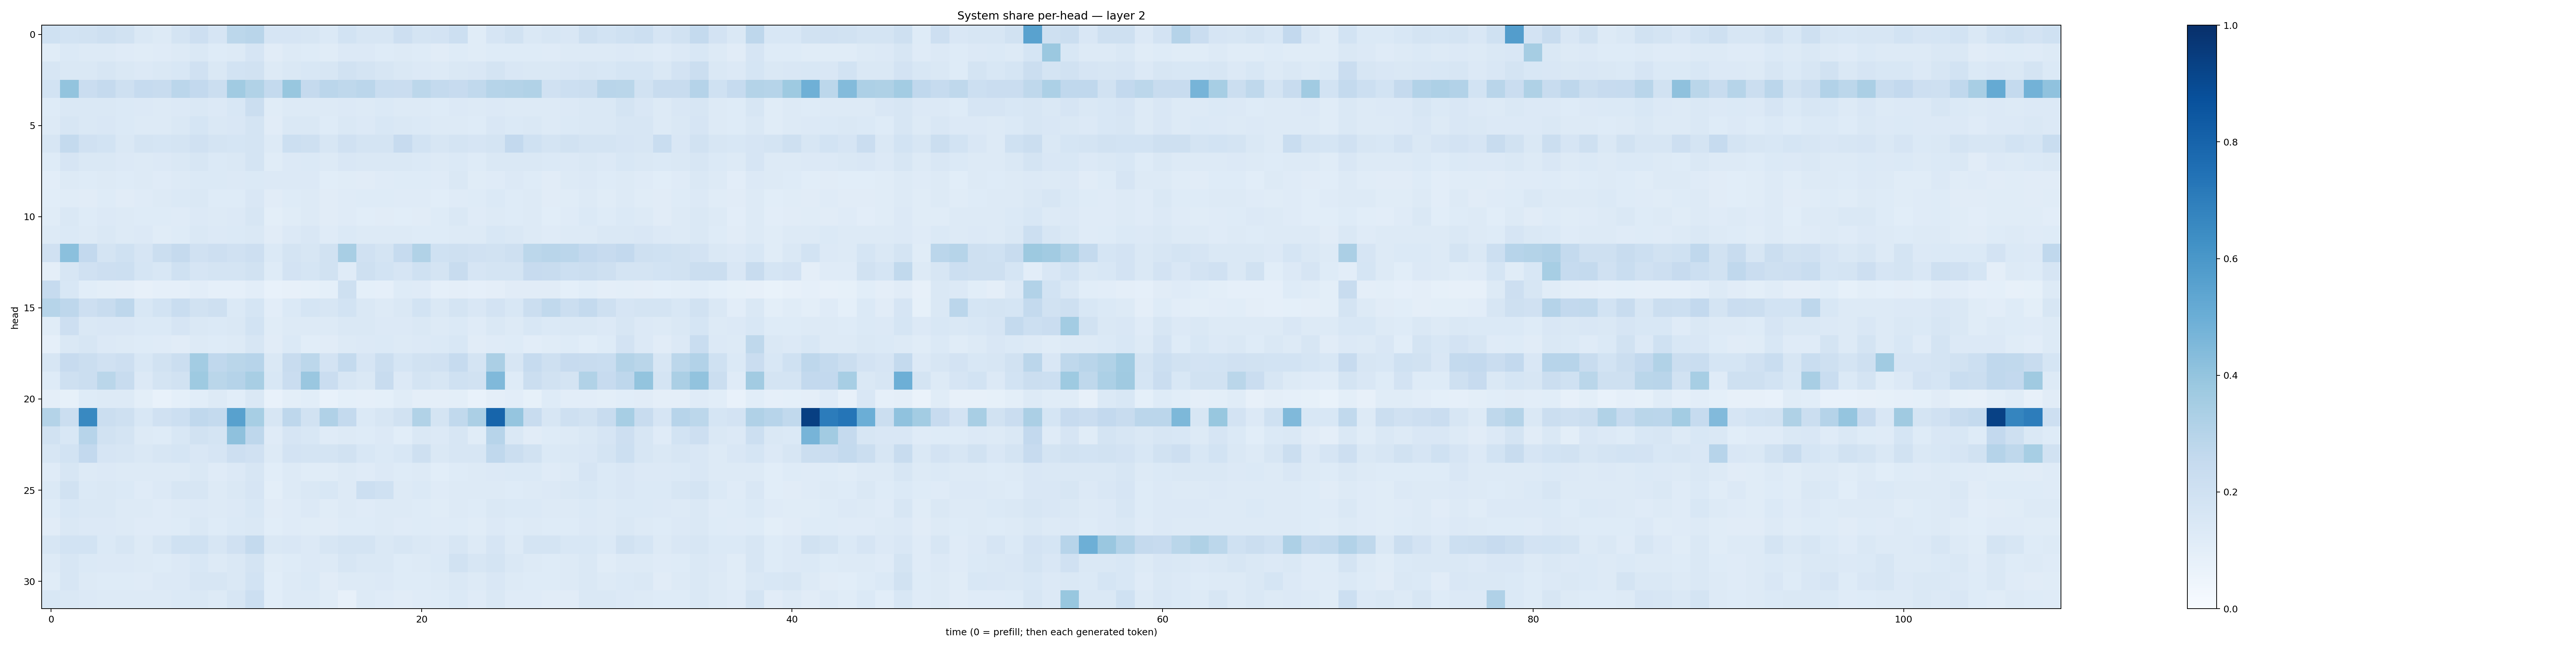

Source data for this figure (header and first rows):
0.1999687, 0.18488847, 0.18991616, 0.2075143, 0.18936895, 0.14464451, 0.13206643, 0.17902058, 0.21325122, 0.1665285, 0.28008187, 0.28938785, 0.16595575, 0.16428873, 0.16295421, 0.13746354, 0.18420383, 0.15766238, 0.16111937, 0.21192671, 0.17849652, 0.1813586, 0.21754828, 0.117140725
0.1158, 0.1372, 0.1269, 0.129, 0.1184, 0.115, 0.1202, 0.1319, 0.1464, 0.1229, 0.1325, 0.1645, 0.1114, 0.125, 0.1236, 0.117, 0.1348, 0.1334, 0.1225, 0.1251, 0.1225, 0.1123, 0.1245, 0.1149
0.164, 0.1448, 0.1427, 0.1606, 0.1454, 0.1361, 0.1435, 0.1551, 0.1965, 0.1434, 0.1857, 0.1947, 0.1308, 0.1484, 0.1552, 0.1606, 0.1877, 0.1736, 0.1593, 0.1413, 0.1359, 0.13, 0.1436, 0.1499
0.1874, 0.3998, 0.2267, 0.2525, 0.2057, 0.2484, 0.2416, 0.2848, 0.2587, 0.2254, 0.3636, 0.316, 0.2551, 0.3872, 0.2536, 0.2835, 0.27, 0.282, 0.233, 0.227, 0.2808, 0.2544, 0.2444, 0.2635
0.1243, 0.1419, 0.1424, 0.1454, 0.1389, 0.1337, 0.1255, 0.1352, 0.143, 0.1365, 0.1541, 0.2247, 0.1147, 0.1303, 0.1281, 0.1252, 0.1338, 0.127, 0.1404, 0.1259, 0.1287, 0.1237, 0.1364, 0.1251
0.1316, 0.1619, 0.1442, 0.1492, 0.1385, 0.1296, 0.1324, 0.144, 0.1682, 0.1408, 0.1514, 0.172, 0.1129, 0.1407, 0.1433, 0.1235, 0.146, 0.1344, 0.1529, 0.1438, 0.1397, 0.1291, 0.1315, 0.1213
0.1563, 0.2543, 0.1979, 0.1845, 0.1472, 0.1728, 0.1696, 0.1778, 0.1967, 0.1785, 0.1702, 0.1747, 0.1305, 0.2175, 0.2048, 0.1632, 0.196, 0.1755, 0.1729, 0.2429, 0.1867, 0.1585, 0.1768, 0.1672
0.1242, 0.1679, 0.1444, 0.1443, 0.1348, 0.1306, 0.133, 0.1432, 0.1639, 0.1392, 0.1433, 0.1781, 0.1161, 0.1362, 0.1392, 0.1323, 0.1504, 0.1448, 0.1464, 0.1479, 0.1376, 0.1298, 0.14, 0.1239
0.103, 0.131, 0.1237, 0.1325, 0.1241, 0.1304, 0.1193, 0.1281, 0.139, 0.1396, 0.1332, 0.1401, 0.1334, 0.133, 0.1348, 0.1061, 0.115, 0.1101, 0.1187, 0.1235, 0.1235, 0.1184, 0.1441, 0.1136
0.1075, 0.1163, 0.1116, 0.1221, 0.1124, 0.1208, 0.1287, 0.1381, 0.1474, 0.1229, 0.1224, 0.1492, 0.1095, 0.1249, 0.1282, 0.1119, 0.1197, 0.1232, 0.1235, 0.1177, 0.1204, 0.1077, 0.1205, 0.1214
0.1137, 0.1448, 0.1227, 0.1344, 0.1316, 0.124, 0.1217, 0.1188, 0.1354, 0.1296, 0.1355, 0.1565, 0.1015, 0.1138, 0.131, 0.1099, 0.1206, 0.109, 0.1124, 0.1072, 0.1118, 0.1225, 0.1408, 0.1211
0.1307, 0.1367, 0.1321, 0.1421, 0.131, 0.1343, 0.1155, 0.1231, 0.1411, 0.1336, 0.1382, 0.1458, 0.1098, 0.1354, 0.1523, 0.1202, 0.1369, 0.1274, 0.1288, 0.1301, 0.1241, 0.1211, 0.1313, 0.1282
0.197, 0.4216, 0.258, 0.173, 0.2029, 0.1654, 0.2226, 0.2501, 0.196, 0.2125, 0.1956, 0.2123, 0.1402, 0.1795, 0.1627, 0.1901, 0.3401, 0.1987, 0.1784, 0.2484, 0.3161, 0.2008, 0.2054, 0.1982
0.09387, 0.1613, 0.1989, 0.2123, 0.2159, 0.1682, 0.1524, 0.203, 0.1668, 0.1769, 0.1726, 0.1911, 0.1212, 0.1821, 0.1701, 0.1885, 0.119, 0.2051, 0.186, 0.1664, 0.2027, 0.175, 0.2375, 0.1678
0.2477, 0.1532, 0.106, 0.09973, 0.09714, 0.07903, 0.08621, 0.0897, 0.1027, 0.08969, 0.08875, 0.1039, 0.07396, 0.08066, 0.08332, 0.09071, 0.2079, 0.09045, 0.08732, 0.1212, 0.1202, 0.08726, 0.09558, 0.08674
0.2995, 0.274, 0.212, 0.2354, 0.2756, 0.1529, 0.1852, 0.2327, 0.1876, 0.2079, 0.1402, 0.1683, 0.1033, 0.1384, 0.1683, 0.1566, 0.1861, 0.1482, 0.1298, 0.141, 0.1855, 0.1443, 0.1777, 0.1504
0.1152, 0.2146, 0.1467, 0.1511, 0.1521, 0.1371, 0.1404, 0.1657, 0.1436, 0.1401, 0.1481, 0.1871, 0.1171, 0.1314, 0.1326, 0.1313, 0.1475, 0.1451, 0.136, 0.1337, 0.1415, 0.1292, 0.1375, 0.1207
0.0892, 0.1416, 0.1574, 0.1337, 0.1282, 0.1217, 0.1185, 0.1132, 0.1296, 0.1241, 0.1302, 0.1595, 0.111, 0.1402, 0.1089, 0.113, 0.1274, 0.1356, 0.1385, 0.1261, 0.1332, 0.1387, 0.153, 0.1101
0.1585, 0.2425, 0.2221, 0.1984, 0.2128, 0.1528, 0.1937, 0.2217, 0.3562, 0.2663, 0.2863, 0.2937, 0.1466, 0.2346, 0.2801, 0.1832, 0.2572, 0.1647, 0.2232, 0.1718, 0.1916, 0.1979, 0.2477, 0.1779
0.1235, 0.2074, 0.2202, 0.2863, 0.2395, 0.1333, 0.1772, 0.1942, 0.3732, 0.2863, 0.3019, 0.3403, 0.1557, 0.2293, 0.3851, 0.2279, 0.1607, 0.143, 0.2348, 0.1336, 0.1791, 0.1574, 0.1996, 0.1928
0.09522, 0.08319, 0.1212, 0.1316, 0.1284, 0.09912, 0.07314, 0.09086, 0.1064, 0.1268, 0.1088, 0.1437, 0.07411, 0.09852, 0.1062, 0.07501, 0.09143, 0.08796, 0.09283, 0.1143, 0.0954, 0.09438, 0.09904, 0.07113
0.3065, 0.2256, 0.6596, 0.2217, 0.2076, 0.1559, 0.1985, 0.2176, 0.2676, 0.2554, 0.557, 0.3475, 0.1566, 0.2769, 0.1897, 0.32, 0.2578, 0.1381, 0.1638, 0.1926, 0.3127, 0.1788, 0.2654, 0.3349
0.1932, 0.1549, 0.2946, 0.1953, 0.1786, 0.1276, 0.1236, 0.1552, 0.1923, 0.1781, 0.4104, 0.2771, 0.1206, 0.1661, 0.1526, 0.1204, 0.131, 0.1212, 0.1351, 0.1069, 0.1464, 0.1333, 0.1623, 0.1165
0.1623, 0.1875, 0.2579, 0.1676, 0.1602, 0.1423, 0.1585, 0.1714, 0.1514, 0.1667, 0.2125, 0.1981, 0.1275, 0.1806, 0.1735, 0.1777, 0.1922, 0.1534, 0.138, 0.1554, 0.2046, 0.1479, 0.1577, 0.1636
0.1173, 0.1595, 0.128, 0.1354, 0.1321, 0.1253, 0.1318, 0.1318, 0.1467, 0.1198, 0.1361, 0.1613, 0.1085, 0.1281, 0.1153, 0.115, 0.1325, 0.1201, 0.1343, 0.1236, 0.132, 0.1084, 0.1227, 0.128
0.1371, 0.1905, 0.1396, 0.1448, 0.1389, 0.1176, 0.1337, 0.1563, 0.1605, 0.13, 0.143, 0.1676, 0.1003, 0.1253, 0.1427, 0.1528, 0.13, 0.2154, 0.2004, 0.1257, 0.1394, 0.121, 0.1289, 0.1264
0.1231, 0.1525, 0.1451, 0.1407, 0.1295, 0.1315, 0.12, 0.1306, 0.1352, 0.1273, 0.1331, 0.1529, 0.1102, 0.1183, 0.1365, 0.116, 0.1322, 0.1199, 0.1261, 0.1317, 0.1246, 0.1142, 0.1316, 0.1215
0.1095, 0.1434, 0.1331, 0.1357, 0.1257, 0.1187, 0.1193, 0.1249, 0.1438, 0.1219, 0.138, 0.1453, 0.1068, 0.1205, 0.1162, 0.1112, 0.1235, 0.1246, 0.1264, 0.1204, 0.1215, 0.1181, 0.123, 0.1164
0.1564, 0.1837, 0.1872, 0.1379, 0.1619, 0.1325, 0.158, 0.2012, 0.2018, 0.1631, 0.1976, 0.2555, 0.1428, 0.1508, 0.1365, 0.1587, 0.1753, 0.1764, 0.1416, 0.1565, 0.1469, 0.1355, 0.1602, 0.1298
0.1264, 0.1563, 0.1389, 0.1355, 0.1341, 0.1262, 0.1237, 0.133, 0.1546, 0.1314, 0.1412, 0.1727, 0.1162, 0.1239, 0.1357, 0.1305, 0.1619, 0.1449, 0.1473, 0.1223, 0.132, 0.1384, 0.1924, 0.164
0.1171, 0.1608, 0.1318, 0.1231, 0.1226, 0.1209, 0.1364, 0.1332, 0.1592, 0.1592, 0.144, 0.187, 0.109, 0.1257, 0.1387, 0.1109, 0.126, 0.1271, 0.1332, 0.1246, 0.1247, 0.1317, 0.1421, 0.1326
0.1526, 0.1418, 0.1349, 0.1327, 0.1275, 0.1273, 0.129, 0.1401, 0.1458, 0.1288, 0.157, 0.2153, 0.1062, 0.1298, 0.1299, 0.1134, 0.07813, 0.129, 0.1206, 0.1125, 0.1184, 0.1234, 0.1378, 0.1206
